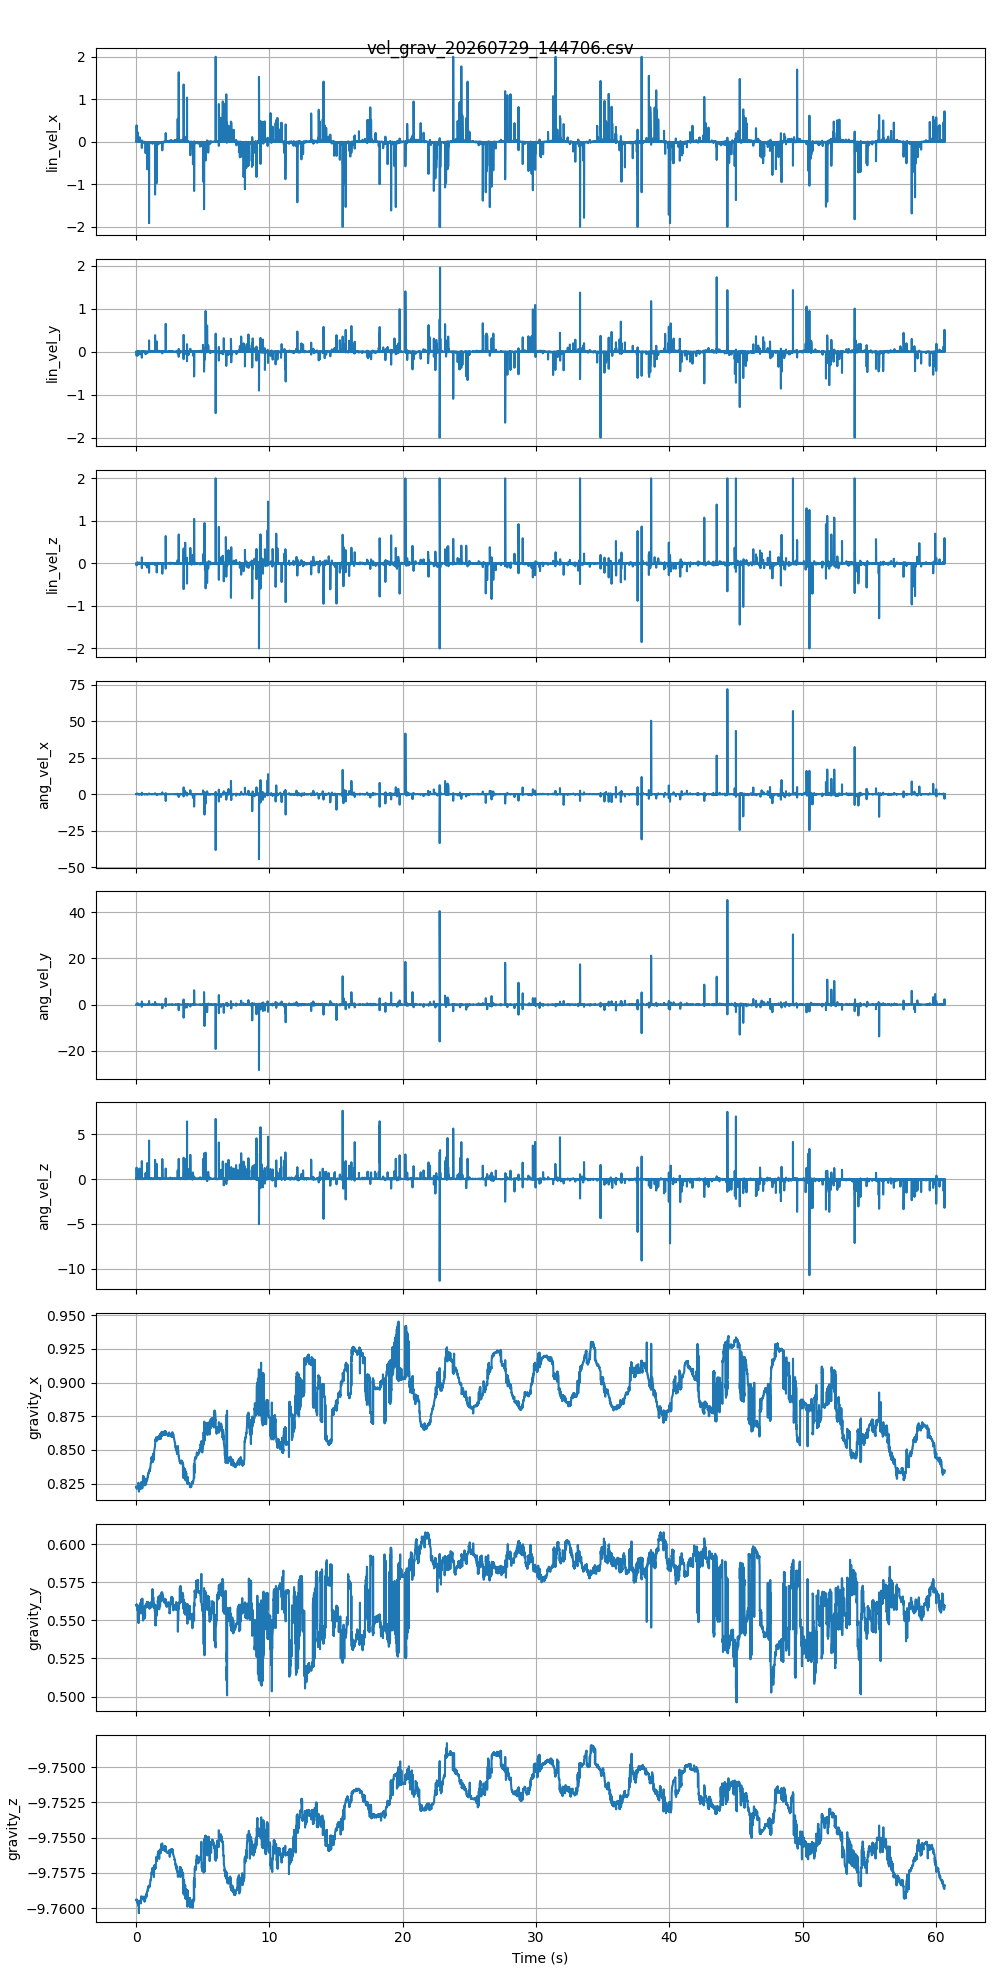

The table this chart was drawn from, first rows:
timestamp, lin_vel_x, lin_vel_y, lin_vel_z, ang_vel_x, ang_vel_y, ang_vel_z, gravity_x, gravity_y, gravity_z
1785347226, 0.005206, -0.001305, 0.000263, -0.005081, -0.003080, 0.01636, 0.8227, 0.5597, -9.759
1785347226, 0.004576, -0.000909, 0.000802, 0.001358, 0.001889, 0.01193, 0.823, 0.5594, -9.759
1785347226, 0.006556, -0.001241, 0.000771, -0.006617, -0.005208, 0.01946, 0.8227, 0.5599, -9.759
1785347226, 0.002737, -0.000229, 0.000726, -0.003811, -0.001591, 0.01029, 0.8227, 0.5603, -9.759
1785347226, 0.3891, -0.09159, -0.04749, 0.3279, -0.04181, 1.284, 0.8226, 0.5598, -9.759
1785347226, 0.006062, 0.001581, 0.002220, -0.006963, -0.01646, 0.03125, 0.8214, 0.5605, -9.759
1785347226, 0.01605, -0.003955, 0.004234, -0.009981, 0.01739, 0.05759, 0.8219, 0.5605, -9.759
1785347226, 0.005100, -0.001910, 0.000662, 0.005409, -0.006396, 0.02258, 0.8212, 0.5598, -9.76
1785347226, 0.003922, -0.001346, 0.001311, -0.001915, 0.006346, 0.01613, 0.822, 0.5598, -9.759
1785347226, 0.01184, -0.004729, 0.003522, 0.04938, 0.000318, 0.05937, 0.8218, 0.5573, -9.76
1785347226, 0.002740, -0.000650, -0.001586, -0.01778, 0.000478, 0.01159, 0.8222, 0.5592, -9.759
1785347226, 0.02268, -0.000307, 0.004118, 0.0659, -0.01087, 0.1039, 0.8219, 0.5579, -9.76
1785347226, 0.001668, -0.000817, -0.000240, -0.006710, -0.002498, 0.005059, 0.8217, 0.5593, -9.76
1785347226, 0.2265, -0.09207, 0.02751, 0.4141, 0.6247, 1.101, 0.8226, 0.5583, -9.759
1785347226, 0.007967, -0.000521, 0.004416, 0.0293, 0.002133, 0.03083, 0.8225, 0.5564, -9.76
1785347226, 0.004018, -0.001606, -0.001426, -0.008640, 0.001179, 0.01283, 0.8227, 0.557, -9.76
1785347226, 0.004671, 0.000874, 0.002776, 0.007728, -0.001307, 0.02595, 0.8226, 0.5563, -9.76
1785347226, 0.001097, -0.004705, -0.002156, -0.011, 0.000455, 0.008715, 0.8229, 0.5572, -9.76
1785347226, 0.004585, -0.001158, 0.000642, -0.007558, -0.000223, 0.0205, 0.8231, 0.5577, -9.759
1785347226, 0.005232, -0.001850, -0.000866, 0.01466, 0.01551, 0.02828, 0.8239, 0.5566, -9.759
1785347226, 0.002122, 0.004917, -0.002916, 0.1042, 0.03708, 0.02186, 0.8253, 0.5484, -9.76
1785347226, 0.001455, -0.001912, -0.001531, -0.02053, -0.002321, 0.005592, 0.8255, 0.5511, -9.76
1785347226, 0.01292, -0.007232, 0.003743, 0.005122, 0.005934, 0.07495, 0.8256, 0.5509, -9.76
1785347226, 0.001517, 0.000261, 0.001605, -0.01224, -0.01236, 0.02393, 0.8248, 0.552, -9.76
1785347226, 0.009424, -0.005354, 0.005771, -0.08317, -0.04737, 0.02281, 0.8222, 0.5591, -9.759
1785347226, 0.002705, 0.01001, -0.01426, 0.1212, -0.01247, -0.02448, 0.819, 0.5484, -9.76
1785347226, 0.001668, -0.01271, 0.01724, -0.1464, -0.003664, 0.06131, 0.821, 0.5596, -9.76
1785347226, 0.003127, -0.000333, 0.000647, 0.007059, 0.009710, 0.01424, 0.8218, 0.5586, -9.76
1785347226, 0.003572, -0.003259, 0.000784, -0.01882, -0.0112, 0.02395, 0.8214, 0.5597, -9.76
1785347226, 0.002207, -0.000788, 0.000002, 0.000279, 0.001859, 0.0154, 0.8217, 0.5595, -9.76
1785347226, 0.001636, -0.000280, -0.000640, 0.000944, -0.004459, 0.01644, 0.8214, 0.5593, -9.76
1785347226, 0.000817, -0.000818, -0.000019, 0.000604, 0.001424, 0.01037, 0.8216, 0.5591, -9.76
1785347226, 0.1071, -0.06194, 0.01604, -0.2833, -0.3074, 1.18, 0.8213, 0.5594, -9.76
1785347226, 0.001393, -0.000754, 0.000806, 0.003417, -0.000179, 0.01114, 0.8213, 0.5589, -9.76
1785347226, 0.002296, -0.000997, 0.000546, -0.009828, -0.001010, 0.0141, 0.8214, 0.5596, -9.76
1785347226, 0.001473, -0.001334, -0.001057, -0.01069, -0.008089, 0.01709, 0.821, 0.5604, -9.76
1785347226, 0.000713, -0.001352, -0.000500, 0.003309, 0.006406, 0.01911, 0.8215, 0.5599, -9.759
1785347226, 0.000769, -0.001539, -0.000467, -0.005436, -0.002903, 0.009265, 0.8213, 0.5605, -9.759
1785347226, 0.001022, -0.001462, 0.000165, -0.01103, -0.004105, 0.02271, 0.8212, 0.561, -9.759
1785347226, 0.001282, 0.000325, -0.000011, 0.003381, -0.003200, 0.01553, 0.821, 0.5607, -9.759
1785347227, 0.000380, -0.003165, 0.001302, -0.01438, -0.004802, 0.01656, 0.8209, 0.5616, -9.759
1785347227, 0.001424, -0.001254, 0.000796, -0.000804, -0.001899, 0.02479, 0.8208, 0.5616, -9.759
1785347227, 0.000079, -0.000791, 0.000078, 0.003903, 0.001857, 0.009873, 0.821, 0.5609, -9.759
1785347227, -0.002695, 0.003961, -0.006024, 0.05994, 0.03274, 0.02057, 0.8232, 0.5545, -9.76
1785347227, 0.000863, -0.001416, 0.003539, -0.02189, 0.02827, 0.001959, 0.826, 0.5559, -9.759
1785347227, 0.001422, 0.000040, 0.002813, -0.04925, -0.05014, 0.05729, 0.825, 0.5573, -9.759
1785347227, 0.003061, -0.003805, 0.004333, -0.06646, -0.03519, 0.01726, 0.8229, 0.5637, -9.759
1785347227, -0.002510, 0.001359, -0.003249, 0.04481, 0.02971, 0.01054, 0.8257, 0.5574, -9.759
1785347227, -0.001480, -0.003815, -0.001477, -0.09523, -0.0711, 0.05086, 0.8245, 0.5597, -9.759
1785347227, 0.000059, 0.000117, 0.000082, 0.001938, 0.000032, 0.006213, 0.8245, 0.5589, -9.759
1785347227, -0.04539, -0.1402, -0.112, -0.02923, 0.06376, 0.7629, 0.8247, 0.5588, -9.759
1785347227, -0.1447, 0.01362, 0.08579, -0.4014, -0.9831, 1.964, 0.8241, 0.5591, -9.759
1785347227, 0.03234, -0.03166, 0.1413, 0.9913, 1.338, 2.013, 0.8249, 0.5581, -9.759
1785347227, -0.001542, -0.001291, -0.000553, -0.004487, 0.001285, 0.01591, 0.8252, 0.5584, -9.759
1785347227, -0.001104, -0.002715, -0.002404, -0.000772, 0.006870, 0.002200, 0.8259, 0.5584, -9.759
1785347227, -0.002556, 0.001490, 0.003881, -0.002972, -0.02037, 0.04238, 0.8248, 0.5585, -9.759
1785347227, 0.004642, -0.000252, 0.006076, -0.06187, -0.05155, 0.02115, 0.8215, 0.5643, -9.759
1785347227, -0.007166, 0.000783, -0.004333, 0.07717, 0.05372, 0.0187, 0.8248, 0.5572, -9.759
1785347227, -0.003864, -0.003633, -0.004158, -0.0188, 0.002154, 0.01766, 0.8252, 0.5583, -9.759
1785347227, 0.000842, -0.004776, 0.009804, -0.004887, 0.008948, 0.04391, 0.8263, 0.5583, -9.759
... 7,218 more rows
